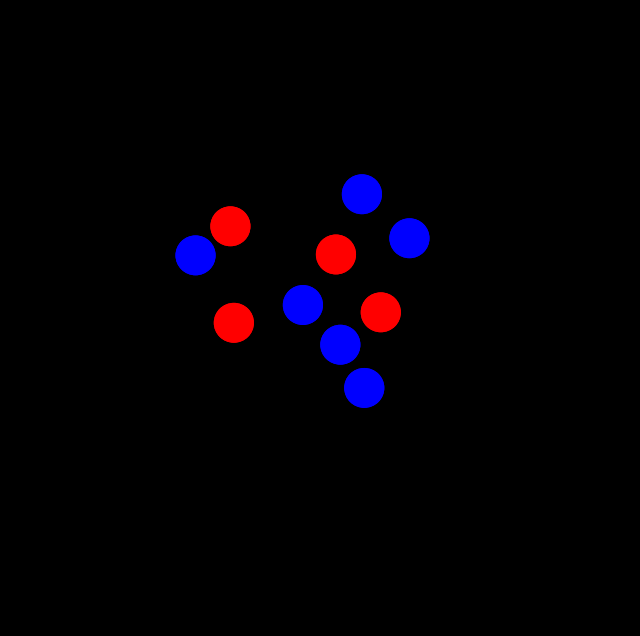

Recreate this plot in Python.
import numpy as np
import matplotlib.pyplot as plt
import matplotlib.animation as animation

def init_pos(radius,numberOfParticles):
    to_close = True
    itr = 0
    while(to_close):
        to_close = False
        r = np.random.uniform(0,radius, numberOfParticles)
        itr += 1
        theta = np.random.uniform(0,2*np.pi, numberOfParticles)
        pos_x = r * np.cos(theta)
        pos_y = r * np.sin(theta)
            
        for i in range(numberOfParticles):
            for j in range(i+1,numberOfParticles):
                d = np.sqrt((pos_x[i] - pos_x[j])**2 + (pos_y[i] - pos_y[j])**2)
                if d < 1:
                    to_close = True
                    break
            if to_close:
                break
    return pos_x, pos_y, itr

def random_velocities(numberOfParticles):
    angles =  np.random.uniform(-np.pi, np.pi,numberOfParticles)
    vx = np.cos(angles) / np.sqrt(numberOfParticles / 2)  /1
    vy = np.sin(angles) / np.sqrt(numberOfParticles / 2)  /1
    return vx, vy

def vel_one_particle(numberOfParticles):
    vx = np.zeros(numberOfParticles)
    vy = np.zeros(numberOfParticles)
    angle = np.random.uniform(-np.pi,np.pi, 1)
    vx[0] = np.cos(angle) * np.sqrt(2)
    vy[0] = np.sin(angle) * np.sqrt(2)
    return vx, vy
def vel_zero(numberOfParticles):
    vx = np.zeros(numberOfParticles)
    vy = np.zeros(numberOfParticles)
    return vx, vy
def coulomb(num_pos, num_neg, numberOfIterations, radius, dt, KK, vel_dist = random_velocities):
    numberOfParticles = num_pos + num_neg
    sign = [1 for i in range(num_pos)]+ [-1 for i in range(num_neg)]
    pos = np.zeros((2, numberOfParticles, numberOfIterations+1))
    pos[0,:,0], pos[1,:,0], itr = init_pos(radius,numberOfParticles)
    print("Placing the particles non-overlapping was a success. It took {} attempts.".format(itr))
    vx, vy = vel_dist(numberOfParticles)
    vx_list = np.zeros((numberOfIterations,numberOfParticles,))
    vy_list = np.zeros((numberOfIterations,numberOfParticles,))
    
    
    for i in range(numberOfIterations):
        vx_list[i] = vx
        vy_list[i] = vy
        distance = np.sqrt(pos[0,:,i]**2 + pos[1,:,i]**2)
        acceleration = np.zeros((2, numberOfParticles))

        #test if we are outside the circle and calculate force from wall
        acceleration[0, distance > radius] = -KK * (distance[distance > radius] - radius) * pos[0, distance > radius, i] / distance[distance > radius]
        acceleration[1, distance > radius] = -KK * (distance[distance > radius] - radius) * pos[1, distance > radius, i] / distance[distance > radius]
        for j in range(numberOfParticles):
                for k in range(j+1, numberOfParticles):
                    F = 0
                    d_jk = np.sqrt((pos[0,j,i] - pos[0,k,i])**2 + (pos[1,j,i] - pos[1,k,i])**2)
                    if d_jk < 1:
                        F += 12 * epsilon * (1/d_jk**7 - 1/d_jk**13)
                    F +=  - sign[j]*sign[k] * epsilon_coulomb * (1/d_jk**2) #Here: postive force = attraction
                    
                    
                    acceleration[0,j] += - F * (pos[0,j,i] - pos[0,k,i]) / d_jk 
                    acceleration[1,j] += - F * (pos[1,j,i] - pos[1,k,i]) / d_jk 
                    acceleration[0,k] += F * (pos[0,j,i] - pos[0,k,i]) / d_jk 
                    acceleration[1,k] += F * (pos[1,j,i] - pos[1,k,i]) / d_jk
                    
        #update positions
        pos[0, :, i+1] =  pos[0, :, i] + vx * dt + (acceleration[0, :] * dt**2)/2
        pos[1, :, i+1] =  pos[1, :, i] + vy * dt + (acceleration[1, :] * dt**2)/2
        
        distance = np.sqrt(pos[0,:,i+1]**2 + pos[1,:,i+1]**2)
        acceleration2 = np.zeros((2, numberOfParticles))

        #test if we are outside the circle and calculate force from wall
        acceleration2[0, distance > radius] = -KK * (distance[distance > radius] - radius) * pos[0, distance > radius, i+1] / distance[distance > radius]
        acceleration2[1, distance > radius] = -KK * (distance[distance > radius] - radius) * pos[1, distance > radius, i+1] / distance[distance > radius]
        for j in range(numberOfParticles):
                for k in range(j+1, numberOfParticles):
                    F = 0
                    d_jk = np.sqrt((pos[0,j,i+1] - pos[0,k,i+1])**2 + (pos[1,j,i+1] - pos[1,k,i+1])**2)
                    if d_jk < 1:
                        F += 12 * epsilon * (1/d_jk**7 - 1/d_jk**13)
                    F +=  - sign[j]*sign[k] * epsilon_coulomb * (1/d_jk**2) #Here: postive force = attraction
                    
                    acceleration2[0,j] += - F * (pos[0,j,i+1] - pos[0,k,i+1]) / d_jk 
                    acceleration2[1,j] += - F * (pos[1,j,i+1] - pos[1,k,i+1]) / d_jk 
                    acceleration2[0,k] += F * (pos[0,j,i+1] - pos[0,k,i+1]) / d_jk 
                    acceleration2[1,k] += F * (pos[1,j,i+1] - pos[1,k,i+1]) / d_jk
                        
        #update velocities
        vx += (acceleration[0,:] + acceleration2[0,:])/2 * dt
        vy += (acceleration[1,:] + acceleration2[1,:])/2 * dt

    return pos

#number of positive and negative particles to place
num_pos = 4
num_neg = 6
num_part = num_pos + num_neg

num_it = 5000
r = 4 #size of box
dt = 0.01
KK = .1 #hardness of wall
epsilon = 0.01 #strength of  LJ
epsilon_coulomb = 0.20 #stength of coulomb interaction
pos = coulomb(num_pos,num_neg, num_it, r, dt, KK, vel_dist=vel_zero )
a = 10 #plot every a'th value
pos = pos[:, :, ::a]

def init(): 
    for j in range(num_part):
        circles[j].center = (pos[0,j,0],pos[1,j,0])
        ax.add_patch(circles[j])
    
    if not KK  < 0.3:
        ang = np.linspace(0, 2 * np.pi, 100)
        line1.set_data(np.cos(ang) * r, np.sin(ang) * r)
    return circles

def animate(i): # amination-function. i = frame number. 
    for j in range(num_part):
        x1, y1 = pos[0,j, i], pos[ 1,j, i]
        circles[j].center = (x1, y1)

    return circles

circles = []
for i in range(num_part):
    if i < num_pos:
        circles.append(plt.Circle((0, 0), 0.5, color= "red"))
    else: 
        circles.append(plt.Circle((0, 0), 0.5, color= "blue"))
plt.style.use('dark_background') 
#plt.style.use('dark_background') 
fig = plt.figure( figsize = (8, 8))
ax = plt.axes(xlim = (-2 * r, 2*r), ylim = (-2*r , 2*r))
line1, = ax.plot([], [], lw = 2, color = "c")

frames =  int(num_it / a) 
plt.axis("off") 

#animate
anim = animation.FuncAnimation(fig, animate, init_func= init, frames = frames, interval = 10, blit = True) #interval given in ms
plt.draw()
plt.show()